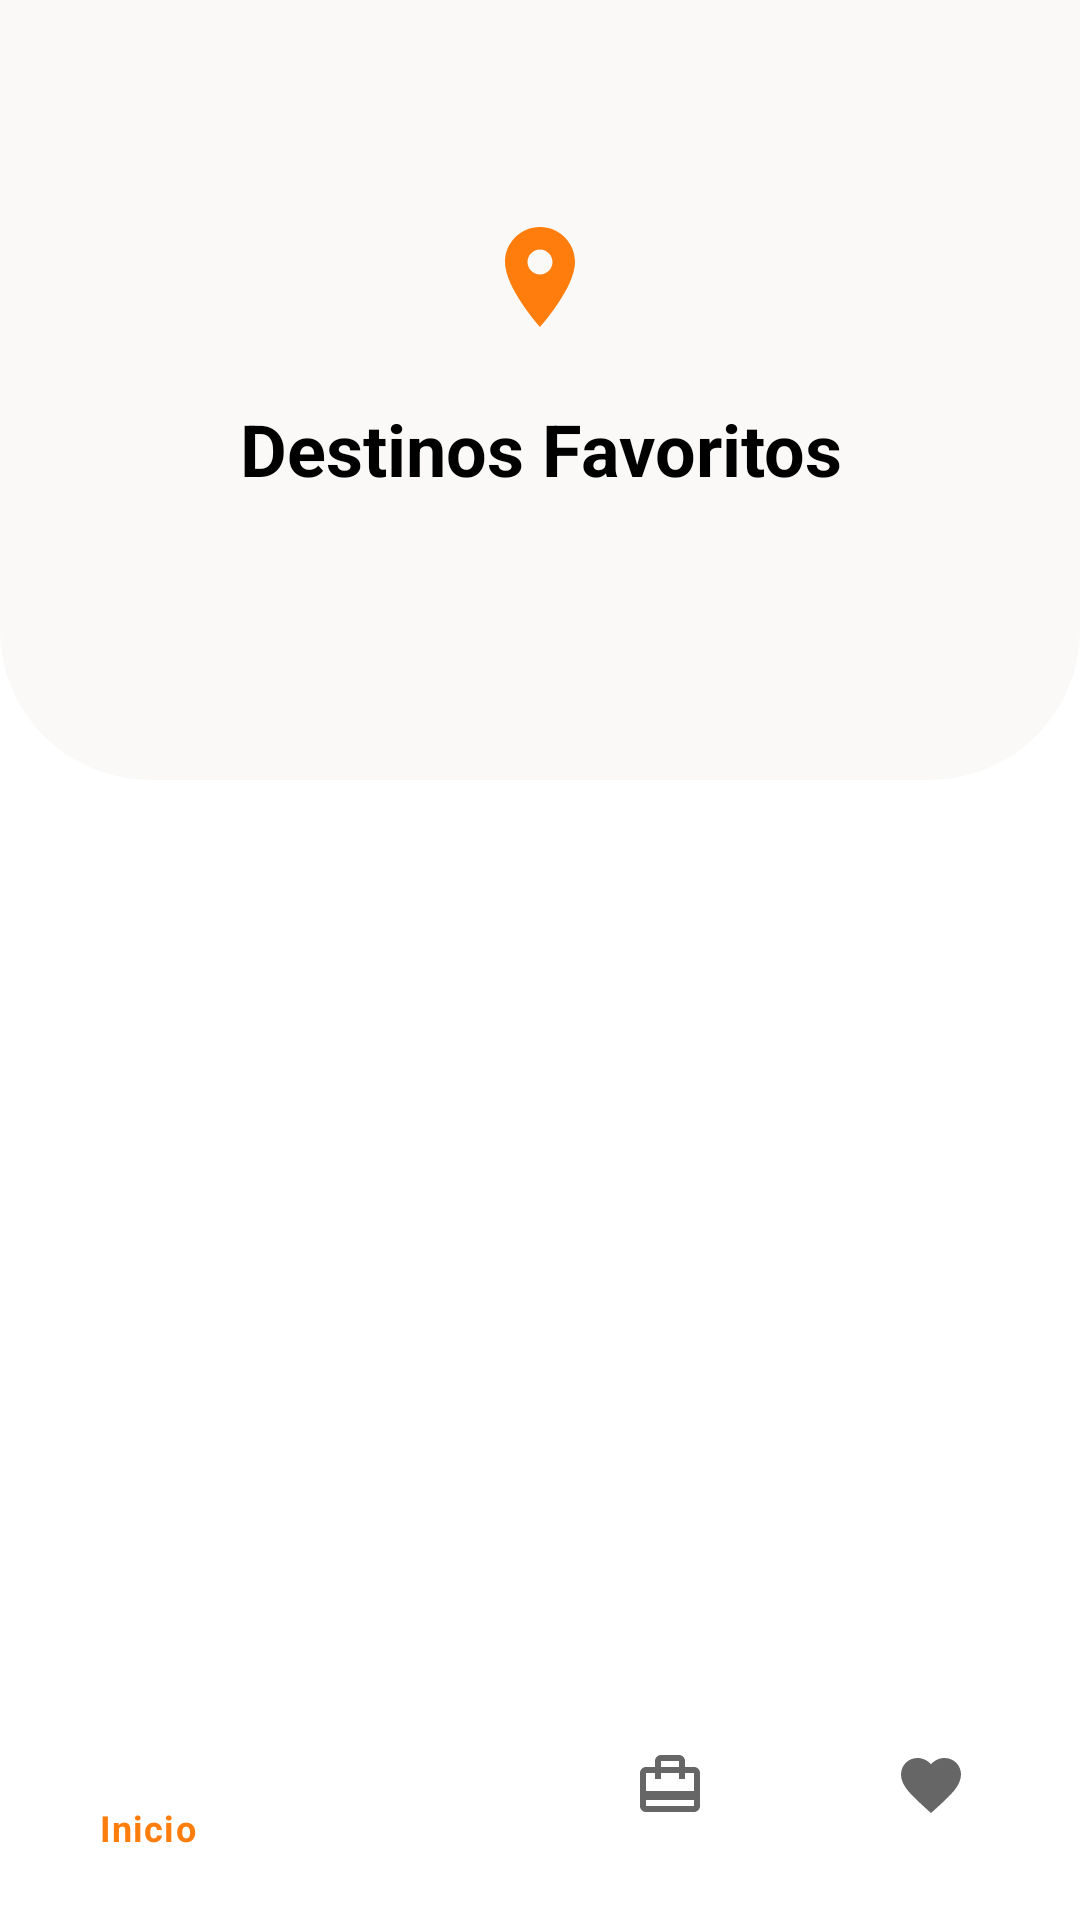

Produce the Android XML layout that renders to this screen, including the resource entries it uses.
<!-- AndroidManifest.xml: application theme Theme.GoTour -->
<!-- res/layout/activity_favoritos.xml -->
<?xml version="1.0" encoding="utf-8"?>
<LinearLayout xmlns:android="http://schemas.android.com/apk/res/android"
    xmlns:app="http://schemas.android.com/apk/res-auto"
    xmlns:tools="http://schemas.android.com/tools"
    android:layout_width="match_parent"
    android:layout_height="match_parent"
    android:orientation="vertical"
    tools:context=".home.FavoritosActivity">

    <LinearLayout
        android:layout_width="match_parent"
        android:background="@drawable/header_background"
        android:orientation="vertical"
        android:layout_height="wrap_content"
        android:paddingVertical="25dp"
        android:gravity="center"
        android:layout_weight="1">
        <ImageView
            android:id="@+id/my_image_view"
            android:layout_width="match_parent"
            android:layout_height="40dp"
            android:layout_marginBottom="5dp"
            android:layout_gravity="center"
            android:src="@drawable/location" />

        <TextView
            android:id="@+id/tvTitle"
            android:layout_width="match_parent"
            android:layout_height="wrap_content"
            android:layout_marginBottom="6dp"
            android:textAlignment="center"
            android:textColor="@color/black"
            android:text="Destinos Favoritos"
            android:textSize="24sp"
            android:textStyle="bold"
            android:paddingTop="16dp"
            android:paddingBottom="16dp" />

    </LinearLayout>

    <TextView
        android:id="@+id/resultados_visibilidad"
        android:paddingVertical="20dp"
        android:layout_width="match_parent"
        android:layout_height="wrap_content"
        android:text="Aún no tienes ningún destino favorito."
        android:textAlignment="center"
        android:textSize="20dp"
        android:textStyle="italic"
        android:textColor="@color/black"
        android:visibility="gone"/>

    <androidx.recyclerview.widget.RecyclerView
        android:id="@+id/recyclerView"
        android:layout_width="match_parent"
        android:layout_height="wrap_content"
        android:layout_weight="3"
        android:layout_marginTop="16dp" />

    <com.google.android.material.bottomnavigation.BottomNavigationView
        android:id="@+id/bottomNav"
        android:layout_width="match_parent"
        android:layout_height="70dp"
        android:padding="6dp"
        android:layout_alignParentBottom="true"
        android:layout_marginBottom="10dp"
        app:layout_constraintBottom_toBottomOf="parent"
        app:layout_constraintEnd_toEndOf="parent"
        app:elevation="0dp"
        app:layout_constraintHorizontal_bias="0.5"
        app:layout_constraintStart_toStartOf="parent"
        app:menu="@menu/nav_menu"
        android:scrollIndicators="left"/>
</LinearLayout>
<!-- resources referenced by this layout -->
<resources>
  <color name="black">#FF000000</color>
  <!-- drawable header_background (drawable) -->
  <?xml version="1.0" encoding="utf-8"?>
  <shape xmlns:android="http://schemas.android.com/apk/res/android">
      <solid android:color="#FAF9F7" />
      <corners android:topLeftRadius="0dp" android:topRightRadius="0dp" android:bottomLeftRadius="50dp" android:bottomRightRadius="50dp" /> 
  </shape>
  <!-- drawable location (drawable) -->
  <vector android:height="24dp" android:tint="#FF7D0D"
      android:viewportHeight="24" android:viewportWidth="24"
      android:width="24dp" xmlns:android="http://schemas.android.com/apk/res/android">
      <path android:fillColor="@android:color/white" android:pathData="M12,2C8.13,2 5,5.13 5,9c0,5.25 7,13 7,13s7,-7.75 7,-13c0,-3.87 -3.13,-7 -7,-7zM12,11.5c-1.38,0 -2.5,-1.12 -2.5,-2.5s1.12,-2.5 2.5,-2.5 2.5,1.12 2.5,2.5 -1.12,2.5 -2.5,2.5z"/>
  </vector>
  <style name="Theme.GoTour" parent="Theme.MaterialComponents.DayNight.NoActionBar">
          
          <item name="colorPrimary">@color/orange</item>
          <item name="colorPrimaryVariant">@color/orange_intense</item>
          <item name="colorOnPrimary">@color/white</item>
          
          <item name="colorSecondary">@color/purple</item>
          <item name="colorSecondaryVariant">@color/green</item>
          <item name="colorOnSecondary">@color/black</item>
          
          <item name="android:statusBarColor">?attr/colorPrimaryVariant</item>
          
          <item name="android:color">@color/gray</item>
      </style>
  <color name="orange">#FF7D0D</color>
  <color name="orange_intense">#FFA252</color>
  <color name="white">#FFFFFFFF</color>
  <color name="purple">#7974ED</color>
  <color name="green">#83D15E</color>
  <color name="gray">#AFAFAF</color>
</resources>
